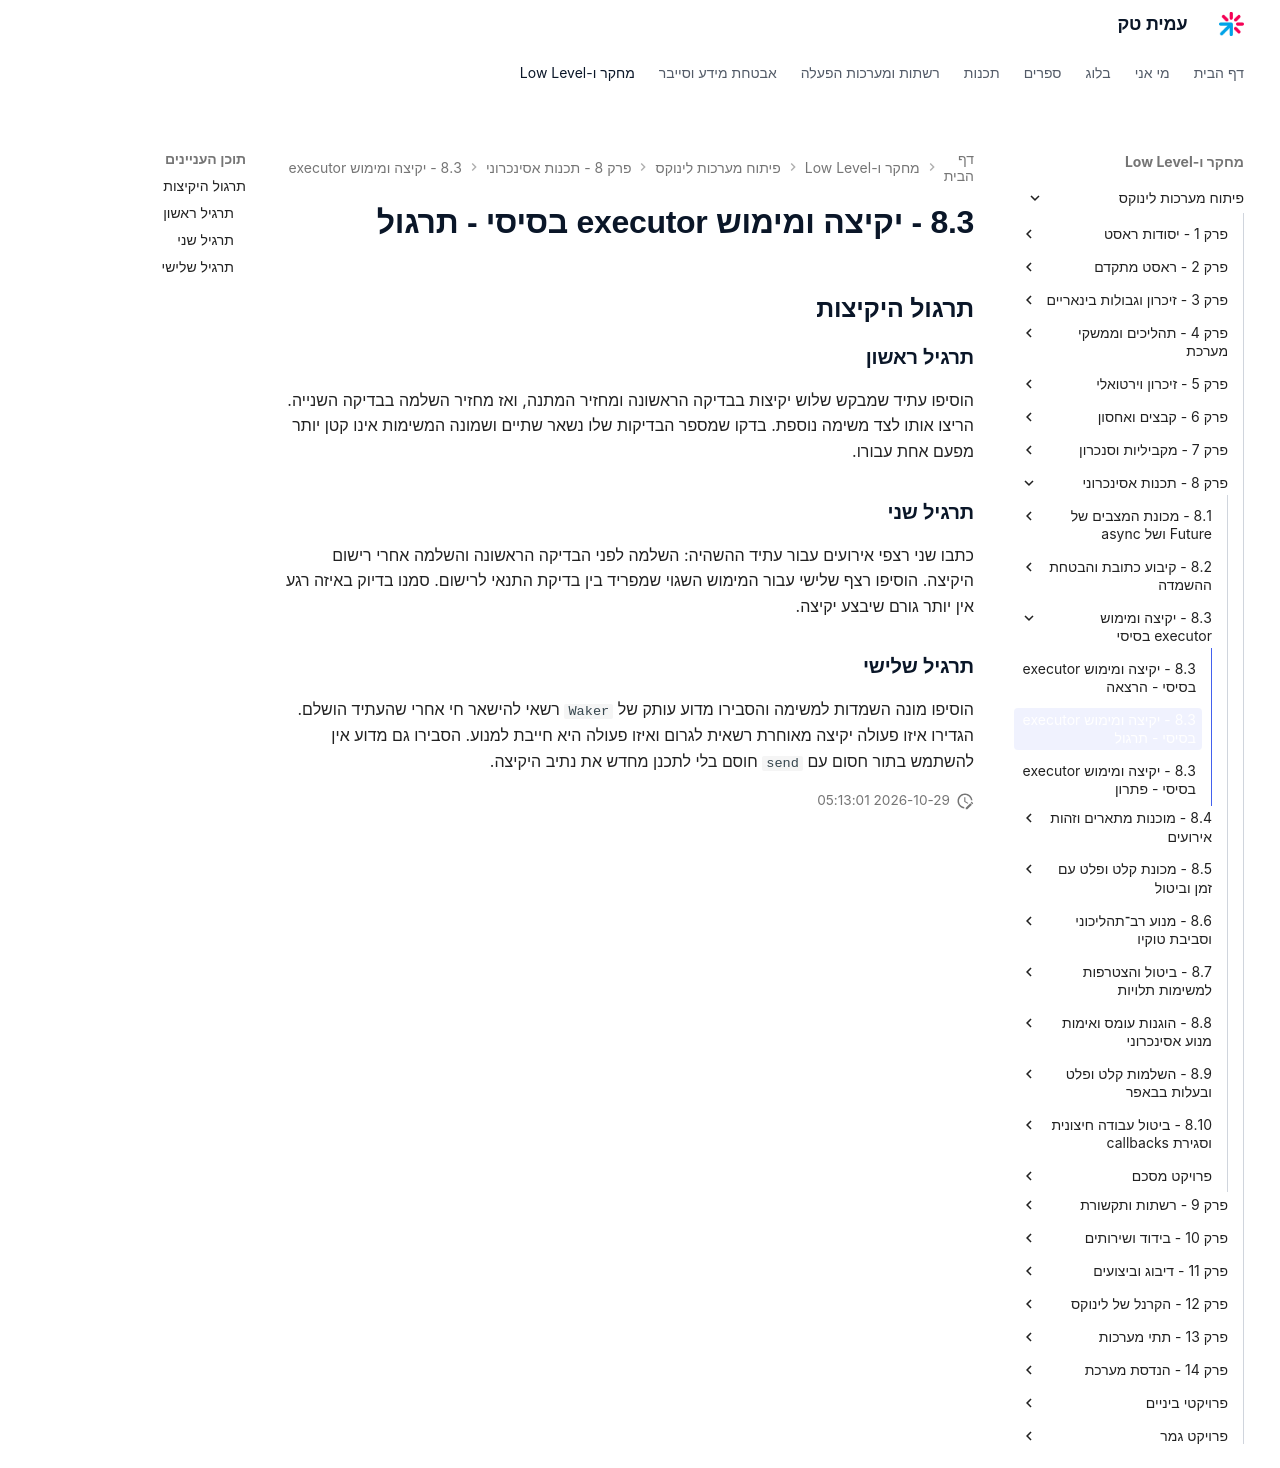

repository: AmitPinchasi/amittech · page: פיתוח-מערכות-לינוקס/8 - תכנות אסינכרוני/8.3 - יקיצה ומימוש executor בסיסי/8.3 - יקיצה ומימוש executor בסיסי - תרגול/index.html · generator: mkdocs

## תרגול היקיצות

### תרגיל ראשון

הוסיפו עתיד שמבקש שלוש יקיצות בבדיקה הראשונה ומחזיר המתנה, ואז מחזיר השלמה בבדיקה השנייה. הריצו אותו לצד משימה נוספת. בדקו שמספר הבדיקות שלו נשאר שתיים ושמונה המשימות אינו קטן יותר מפעם אחת עבורו.

### תרגיל שני

כתבו שני רצפי אירועים עבור עתיד ההשהיה: השלמה לפני הבדיקה הראשונה והשלמה אחרי רישום היקיצה. הוסיפו רצף שלישי עבור המימוש השגוי שמפריד בין בדיקת התנאי לרישום. סמנו בדיוק באיזה רגע אין יותר גורם שיבצע יקיצה.

### תרגיל שלישי

הוסיפו מונה השמדות למשימה והסבירו מדוע עותק של `Waker` רשאי להישאר חי אחרי שהעתיד הושלם. הגדירו איזו פעולה יקיצה מאוחרת רשאית לגרום ואיזו פעולה היא חייבת למנוע. הסבירו גם מדוע אין להשתמש בתור חסום עם `send` חוסם בלי לתכנן מחדש את נתיב היקיצה.
